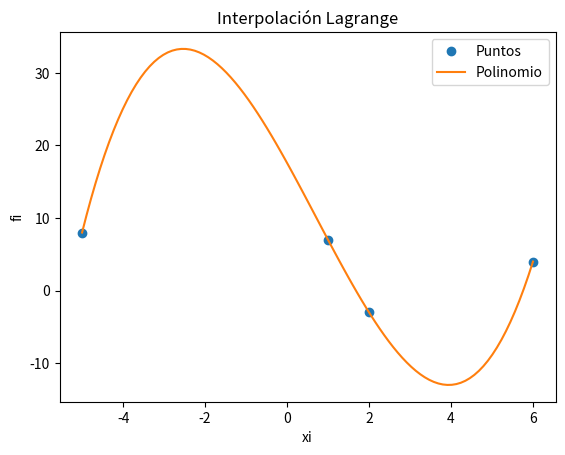

Write Python code to recreate this figure.
# Interpolacion de Lagrange
# divisoresL solo para mostrar valores
import numpy as np
import sympy as sym
import matplotlib.pyplot as plt

# INGRESO , Datos de prueba
xi = np.array([-5, 6, 2, 1])
fi = np.array([8, 4, -3, 7])

# PROCEDIMIENTO
# Polinomio de Lagrange
n = len(xi)
x = sym.Symbol('x')
polinomio = 0
divisorL = np.zeros(n, dtype = float)
for i in range(0,n,1):
    
    # Termino de Lagrange
    numerador = 1
    denominador = 1
    for j  in range(0,n,1):
        if (j!=i):
            numerador = numerador*(x-xi[j])
            denominador = denominador*(xi[i]-xi[j])
    terminoLi = numerador/denominador

    polinomio = polinomio + terminoLi*fi[i]
    divisorL[i] = denominador

# simplifica el polinomio
polisimple = polinomio.expand()

# para evaluación numérica
px = sym.lambdify(x,polisimple)

# Puntos para la gráfica
muestras = 101
a = np.min(xi)
b = np.max(xi)
pxi = np.linspace(a,b,muestras)
pfi = px(pxi)

# SALIDA
print('    valores de fi: ',fi)
print('divisores en L(i): ',divisorL)
print()
print('Polinomio de Lagrange, expresiones')
print(polinomio)
print()
print('Polinomio de Lagrange: ')
print(polisimple)

# Evaluación del polinomio en x = 4
x_eval = 4
fx_eval = px(x_eval)

# Imprime el resultado
print(f"El valor de la función polinomial en x = {x_eval} es {fx_eval:.2f}")

# Gráfica
plt.plot(xi,fi,'o', label = 'Puntos')
plt.plot(pxi,pfi, label = 'Polinomio')
plt.legend()
plt.xlabel('xi')
plt.ylabel('fi')
plt.title('Interpolación Lagrange')
plt.show()
